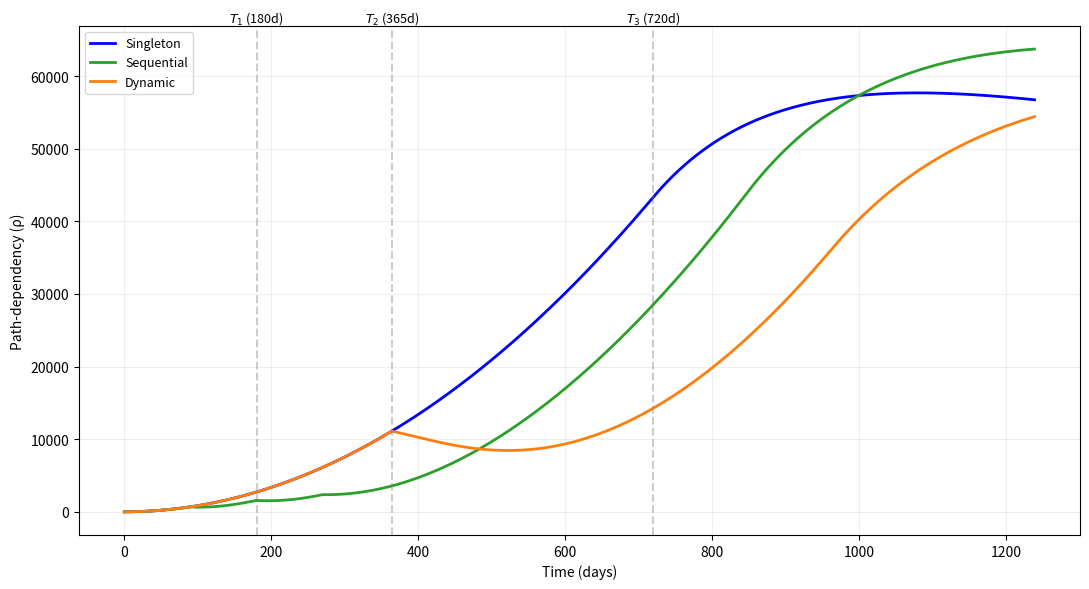

This chart was generated by the following Python code:
import numpy as np
import matplotlib.pyplot as plt

T_MAX = 720
T_PERIOD = 1240

SINGLETON_EVENTS  = [(0, 10000)]
SEQUENTIAL_EVENTS = [(0, 3333), (90, 1667), (180, 2500), (270, 2500)]
DYNAMIC_EVENTS    = [(0, 5000), (180, -2500), (365, 5000), (540, -2500)]

STRATEGIES = {
    'Singleton':  SINGLETON_EVENTS,
    'Sequential': SEQUENTIAL_EVENTS,
    'Dynamic':    DYNAMIC_EVENTS,
}

COLORS = {
    'Singleton':  'b',
    'Sequential': '#2ca02c',
    'Dynamic':    '#ff7f0e',
}

def calculate_effective_time(events, day):
    current_shares = 0
    current_t_eff  = 0

    for event_day, delta in sorted(events):
        if event_day > day:
            break
        elapsed = day - event_day
        if delta > 0:
            if current_shares + delta == 0:
                current_t_eff = 0
            else:
                numerator     = (current_shares * current_t_eff) + (delta * elapsed)
                denominator   = current_shares + delta
                current_t_eff = numerator / denominator
            current_shares += delta
        elif delta < 0:
            withdraw = min(abs(delta), current_shares)
            current_shares = max(0, current_shares - withdraw)
   
    if (current_t_eff > T_MAX):
        return T_MAX

    return current_t_eff

days_range = np.arange(0, T_PERIOD, 1)

t_eff_results = {}
for strategy, events in STRATEGIES.items():
    t_eff_results[strategy] = [calculate_effective_time(events, d) for d in days_range]

rho_results = {}
for strategy, t_effs in t_eff_results.items():
    rho_results[strategy] = [np.var(t_effs[:i+1]) for i in range(len(days_range))]

fig, ax = plt.subplots(figsize=(11, 6))

for strategy, rho in rho_results.items():
    ax.plot(days_range, rho, color=COLORS[strategy], linewidth=2.0, label=f'{strategy}')

ax.axvline(x=180, color='grey', linestyle='--', alpha=0.4)
ax.axvline(x=365, color='grey', linestyle='--', alpha=0.4)
ax.axvline(x=720, color='grey', linestyle='--', alpha=0.4)

ax.text(180, ax.get_ylim()[1], '$T_{1}$ (180d)', 
        color='black', alpha=1, fontsize=9,
        ha='center', va='bottom')
ax.text(365, ax.get_ylim()[1], '$T_{2}$ (365d)', 
        color='black', alpha=1, fontsize=9,
        ha='center', va='bottom')
ax.text(720, ax.get_ylim()[1], '$T_{3}$ (720d)', 
        color='black', alpha=1, fontsize=9,
        ha='center', va='bottom')

ax.set_xlabel('Time (days)')
ax.set_ylabel('Path-dependency (ρ)')
ax.legend(fontsize=9)
ax.grid(True, alpha=0.2)
plt.tight_layout()
plt.savefig('path_dependency_rho.png', dpi=150, bbox_inches='tight')
plt.show()

checkpoints = [90, 180, 365, 540, 720, T_PERIOD - 20 ]
print(f"\n{'Strategy':<12} " + " ".join(f"{'d='+str(d):<12}" for d in checkpoints))
print("-" * 75)
for strategy, rho in rho_results.items():
    tau_vals = []
    for d in checkpoints:
        # slope of rho up to day d via linear regression
        x = np.arange(d + 1, dtype=float)
        y = np.array(rho[:d + 1])
        slope = np.polyfit(x, y, 1)[0]
        tau_vals.append(f"{slope:.4f}")
    print(f"{strategy:<12} " + " ".join(f"{v:<12}" for v in tau_vals))
